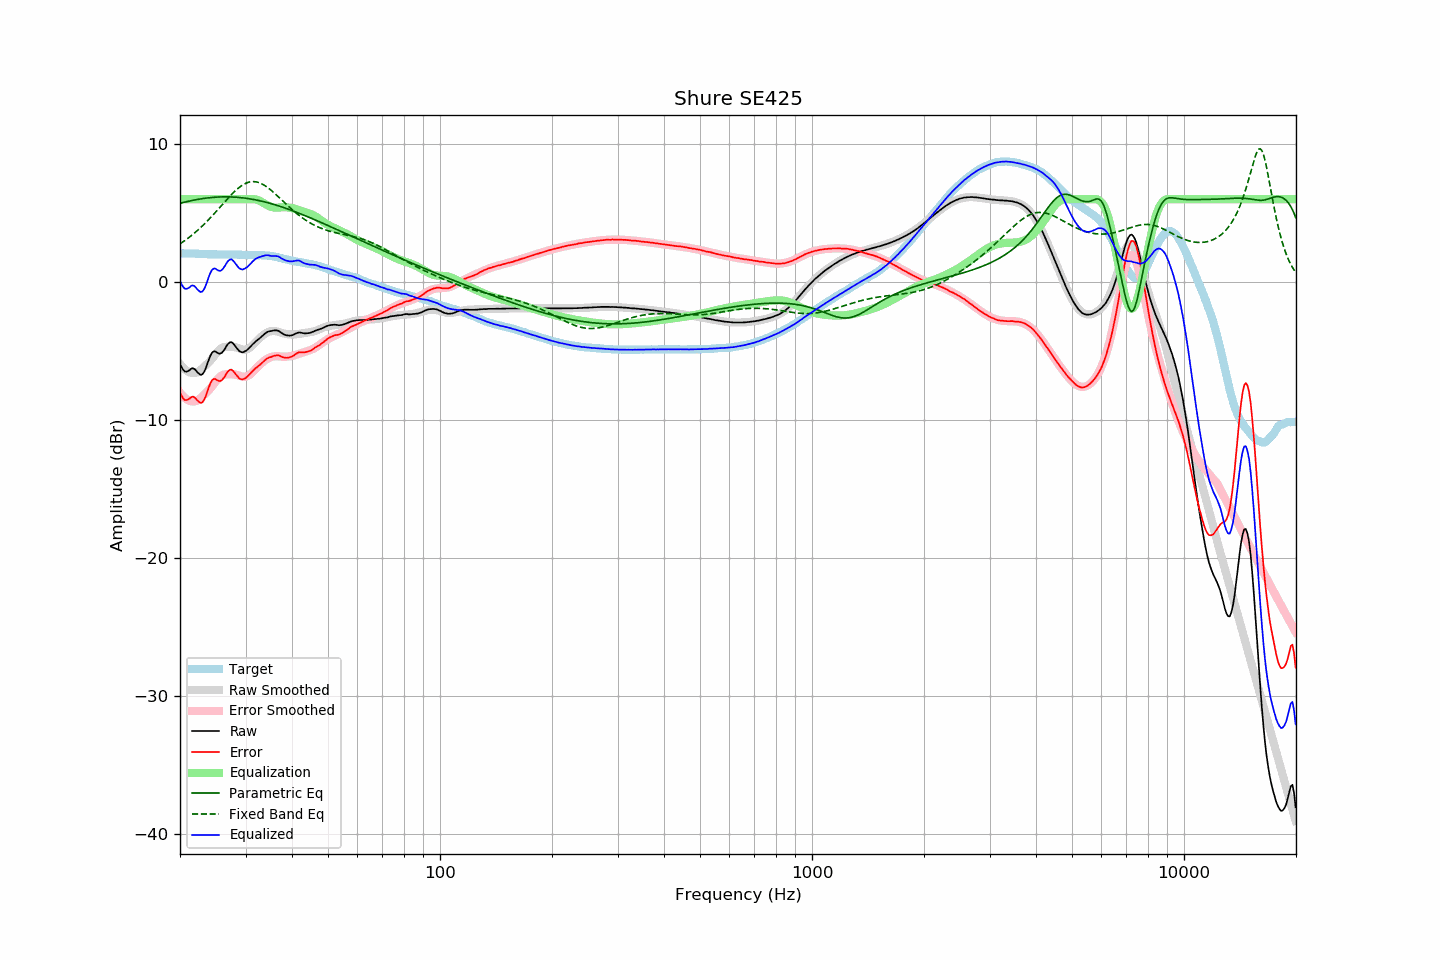

The table this chart was drawn from, first rows:
frequency, raw, error, smoothed, error_smoothed, equalization, parametric_eq, fixed_band_eq, equalized_raw, equalized_smoothed, target
20.00, -5.93, -8.00, -5.94, -8.01, 6.00, 5.69, 2.76, 0.07, 0.06, 2.07
20.20, -6.18, -8.25, -6.09, -8.16, 6.00, 5.72, 2.84, -0.18, -0.09, 2.07
20.40, -6.37, -8.44, -6.22, -8.29, 6.00, 5.75, 2.92, -0.37, -0.22, 2.07
20.61, -6.48, -8.55, -6.33, -8.39, 6.00, 5.78, 3.00, -0.48, -0.33, 2.07
20.81, -6.50, -8.56, -6.42, -8.48, 6.00, 5.81, 3.08, -0.50, -0.42, 2.06
21.02, -6.46, -8.52, -6.49, -8.56, 6.00, 5.84, 3.17, -0.46, -0.49, 2.06
21.23, -6.39, -8.44, -6.55, -8.61, 6.00, 5.86, 3.26, -0.39, -0.55, 2.06
21.44, -6.28, -8.34, -6.58, -8.64, 6.00, 5.89, 3.35, -0.28, -0.58, 2.07
21.66, -6.25, -8.30, -6.60, -8.65, 6.00, 5.91, 3.45, -0.25, -0.60, 2.06
21.87, -6.30, -8.36, -6.60, -8.65, 6.00, 5.94, 3.54, -0.30, -0.60, 2.06
22.09, -6.43, -8.47, -6.58, -8.63, 6.00, 5.96, 3.64, -0.43, -0.58, 2.05
22.31, -6.56, -8.60, -6.54, -8.58, 6.00, 5.98, 3.75, -0.56, -0.54, 2.05
22.54, -6.67, -8.70, -6.46, -8.49, 6.00, 6.00, 3.85, -0.67, -0.46, 2.04
22.76, -6.74, -8.77, -6.36, -8.39, 6.00, 6.02, 3.96, -0.74, -0.36, 2.03
22.99, -6.68, -8.71, -6.25, -8.28, 6.00, 6.04, 4.07, -0.68, -0.25, 2.03
23.22, -6.52, -8.54, -6.14, -8.17, 6.00, 6.06, 4.18, -0.52, -0.14, 2.02
23.45, -6.26, -8.29, -6.04, -8.06, 6.00, 6.07, 4.30, -0.26, -0.04, 2.02
23.69, -5.93, -7.95, -5.93, -7.94, 6.00, 6.09, 4.42, 0.07, 0.07, 2.01
23.92, -5.60, -7.61, -5.82, -7.82, 6.00, 6.10, 4.54, 0.40, 0.18, 2.00
24.16, -5.32, -7.32, -5.69, -7.70, 6.00, 6.11, 4.66, 0.68, 0.31, 2.00
24.40, -5.12, -7.12, -5.55, -7.55, 6.00, 6.12, 4.78, 0.88, 0.45, 2.00
24.65, -5.03, -7.03, -5.40, -7.40, 6.00, 6.13, 4.91, 0.97, 0.60, 2.00
24.89, -5.03, -7.03, -5.25, -7.25, 6.00, 6.14, 5.04, 0.97, 0.75, 2.00
25.14, -5.12, -7.12, -5.10, -7.10, 6.00, 6.15, 5.17, 0.88, 0.90, 2.00
25.39, -5.18, -7.16, -4.97, -6.96, 6.00, 6.15, 5.30, 0.82, 1.03, 1.99
25.65, -5.20, -7.18, -4.87, -6.86, 6.00, 6.16, 5.43, 0.80, 1.13, 1.99
25.91, -5.14, -7.12, -4.79, -6.78, 6.00, 6.16, 5.56, 0.86, 1.21, 1.99
26.16, -4.99, -6.99, -4.73, -6.73, 6.00, 6.17, 5.69, 1.01, 1.27, 1.99
26.43, -4.83, -6.82, -4.71, -6.70, 6.00, 6.17, 5.82, 1.17, 1.29, 1.99
26.69, -4.63, -6.62, -4.70, -6.69, 6.00, 6.17, 5.95, 1.37, 1.30, 1.99
26.96, -4.47, -6.46, -4.69, -6.68, 6.00, 6.17, 6.08, 1.53, 1.31, 1.99
27.23, -4.38, -6.37, -4.69, -6.69, 6.00, 6.16, 6.21, 1.62, 1.31, 1.99
27.50, -4.36, -6.35, -4.70, -6.69, 6.00, 6.16, 6.33, 1.64, 1.30, 1.99
27.77, -4.45, -6.45, -4.71, -6.69, 6.00, 6.15, 6.45, 1.55, 1.29, 2.00
28.05, -4.59, -6.58, -4.72, -6.71, 6.00, 6.15, 6.56, 1.41, 1.28, 1.99
28.33, -4.75, -6.73, -4.75, -6.73, 6.00, 6.14, 6.67, 1.25, 1.25, 1.99
28.62, -4.89, -6.87, -4.78, -6.76, 6.00, 6.13, 6.77, 1.11, 1.22, 1.97
28.90, -5.02, -7.00, -4.82, -6.79, 6.00, 6.12, 6.86, 0.98, 1.18, 1.98
29.19, -5.08, -7.05, -4.86, -6.83, 6.00, 6.11, 6.95, 0.92, 1.14, 1.97
29.48, -5.10, -7.06, -4.89, -6.85, 6.00, 6.09, 7.03, 0.90, 1.11, 1.96
29.78, -5.05, -7.01, -4.90, -6.87, 6.00, 6.08, 7.09, 0.95, 1.10, 1.96
30.08, -4.99, -6.95, -4.90, -6.85, 6.00, 6.06, 7.15, 1.01, 1.10, 1.96
30.38, -4.90, -6.84, -4.86, -6.82, 6.00, 6.05, 7.20, 1.10, 1.14, 1.95
30.68, -4.79, -6.73, -4.80, -6.75, 6.00, 6.03, 7.23, 1.21, 1.20, 1.94
30.99, -4.67, -6.61, -4.71, -6.66, 6.00, 6.01, 7.26, 1.33, 1.29, 1.94
31.30, -4.54, -6.48, -4.60, -6.55, 6.00, 5.99, 7.27, 1.46, 1.40, 1.94
31.61, -4.43, -6.37, -4.48, -6.43, 6.00, 5.97, 7.27, 1.57, 1.52, 1.94
31.93, -4.32, -6.25, -4.36, -6.30, 5.99, 5.95, 7.26, 1.67, 1.63, 1.94
32.24, -4.23, -6.17, -4.24, -6.18, 5.96, 5.92, 7.24, 1.73, 1.72, 1.94
32.57, -4.13, -6.06, -4.12, -6.06, 5.91, 5.90, 7.20, 1.79, 1.79, 1.93
32.89, -4.04, -5.98, -4.02, -5.95, 5.85, 5.87, 7.16, 1.82, 1.84, 1.94
33.22, -3.93, -5.86, -3.92, -5.85, 5.79, 5.85, 7.10, 1.86, 1.87, 1.94
33.55, -3.83, -5.76, -3.82, -5.75, 5.72, 5.82, 7.04, 1.89, 1.90, 1.93
33.89, -3.73, -5.65, -3.74, -5.66, 5.65, 5.79, 6.97, 1.92, 1.91, 1.92
34.23, -3.65, -5.56, -3.67, -5.59, 5.59, 5.76, 6.89, 1.94, 1.91, 1.91
34.57, -3.59, -5.49, -3.62, -5.52, 5.52, 5.73, 6.80, 1.93, 1.90, 1.91
34.92, -3.57, -5.45, -3.58, -5.47, 5.47, 5.70, 6.71, 1.90, 1.88, 1.88
35.27, -3.55, -5.43, -3.56, -5.43, 5.43, 5.66, 6.61, 1.88, 1.87, 1.88
35.62, -3.52, -5.37, -3.55, -5.40, 5.40, 5.63, 6.51, 1.88, 1.85, 1.85
35.97, -3.51, -5.34, -3.56, -5.39, 5.39, 5.59, 6.40, 1.88, 1.83, 1.83
... 635 more rows
